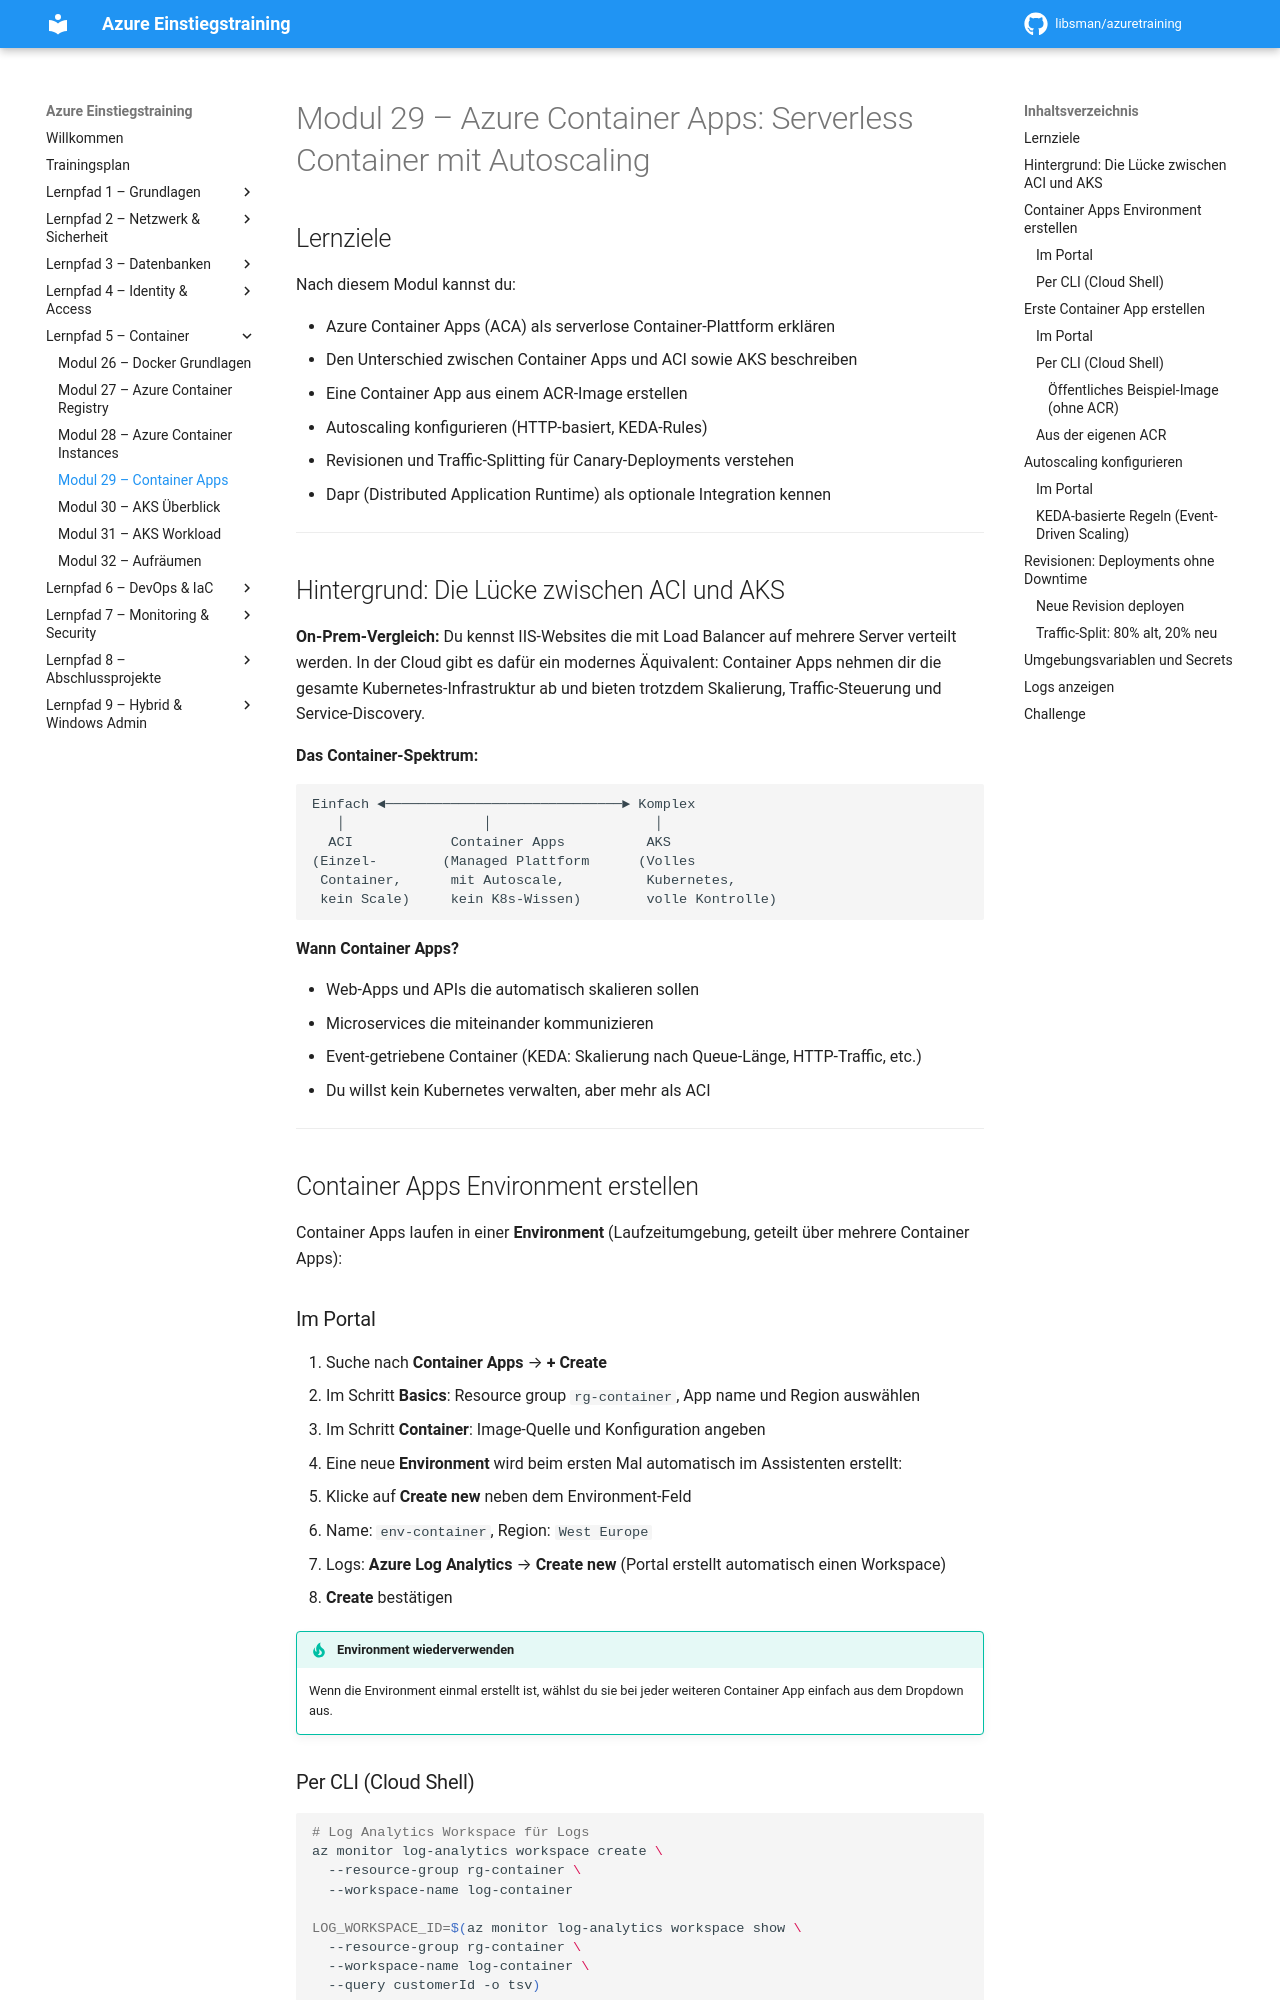

repository: libsman/azuretraining · page: modul-29-containerapps/index.html · generator: mkdocs

# Modul 29 – Azure Container Apps: Serverless Container mit Autoscaling

## Lernziele

Nach diesem Modul kannst du:

- Azure Container Apps (ACA) als serverlose Container-Plattform erklären
- Den Unterschied zwischen Container Apps und ACI sowie AKS beschreiben
- Eine Container App aus einem ACR-Image erstellen
- Autoscaling konfigurieren (HTTP-basiert, KEDA-Rules)
- Revisionen und Traffic-Splitting für Canary-Deployments verstehen
- Dapr (Distributed Application Runtime) als optionale Integration kennen

---

## Hintergrund: Die Lücke zwischen ACI und AKS

**On-Prem-Vergleich:** Du kennst IIS-Websites die mit Load Balancer auf mehrere Server verteilt werden. In der Cloud gibt es dafür ein modernes Äquivalent: Container Apps nehmen dir die gesamte Kubernetes-Infrastruktur ab und bieten trotzdem Skalierung, Traffic-Steuerung und Service-Discovery.

**Das Container-Spektrum:**

```
Einfach ◄─────────────────────────────► Komplex
   │                 │                    │
  ACI            Container Apps          AKS
(Einzel-        (Managed Plattform      (Volles
 Container,      mit Autoscale,          Kubernetes,
 kein Scale)     kein K8s-Wissen)        volle Kontrolle)
```

**Wann Container Apps?**

- Web-Apps und APIs die automatisch skalieren sollen
- Microservices die miteinander kommunizieren
- Event-getriebene Container (KEDA: Skalierung nach Queue-Länge, HTTP-Traffic, etc.)
- Du willst kein Kubernetes verwalten, aber mehr als ACI

---

## Container Apps Environment erstellen

Container Apps laufen in einer **Environment** (Laufzeitumgebung, geteilt über mehrere Container Apps):

### Im Portal

1. Suche nach **Container Apps** → **+ Create**
2. Im Schritt **Basics**: Resource group `rg-container`, App name und Region auswählen
3. Im Schritt **Container**: Image-Quelle und Konfiguration angeben
4. Eine neue **Environment** wird beim ersten Mal automatisch im Assistenten erstellt:
   - Klicke auf **Create new** neben dem Environment-Feld
   - Name: `env-container`, Region: `West Europe`
   - Logs: **Azure Log Analytics** → **Create new** (Portal erstellt automatisch einen Workspace)
   - **Create** bestätigen

!!! tip "Environment wiederverwenden"
    Wenn die Environment einmal erstellt ist, wählst du sie bei jeder weiteren Container App einfach aus dem Dropdown aus.
